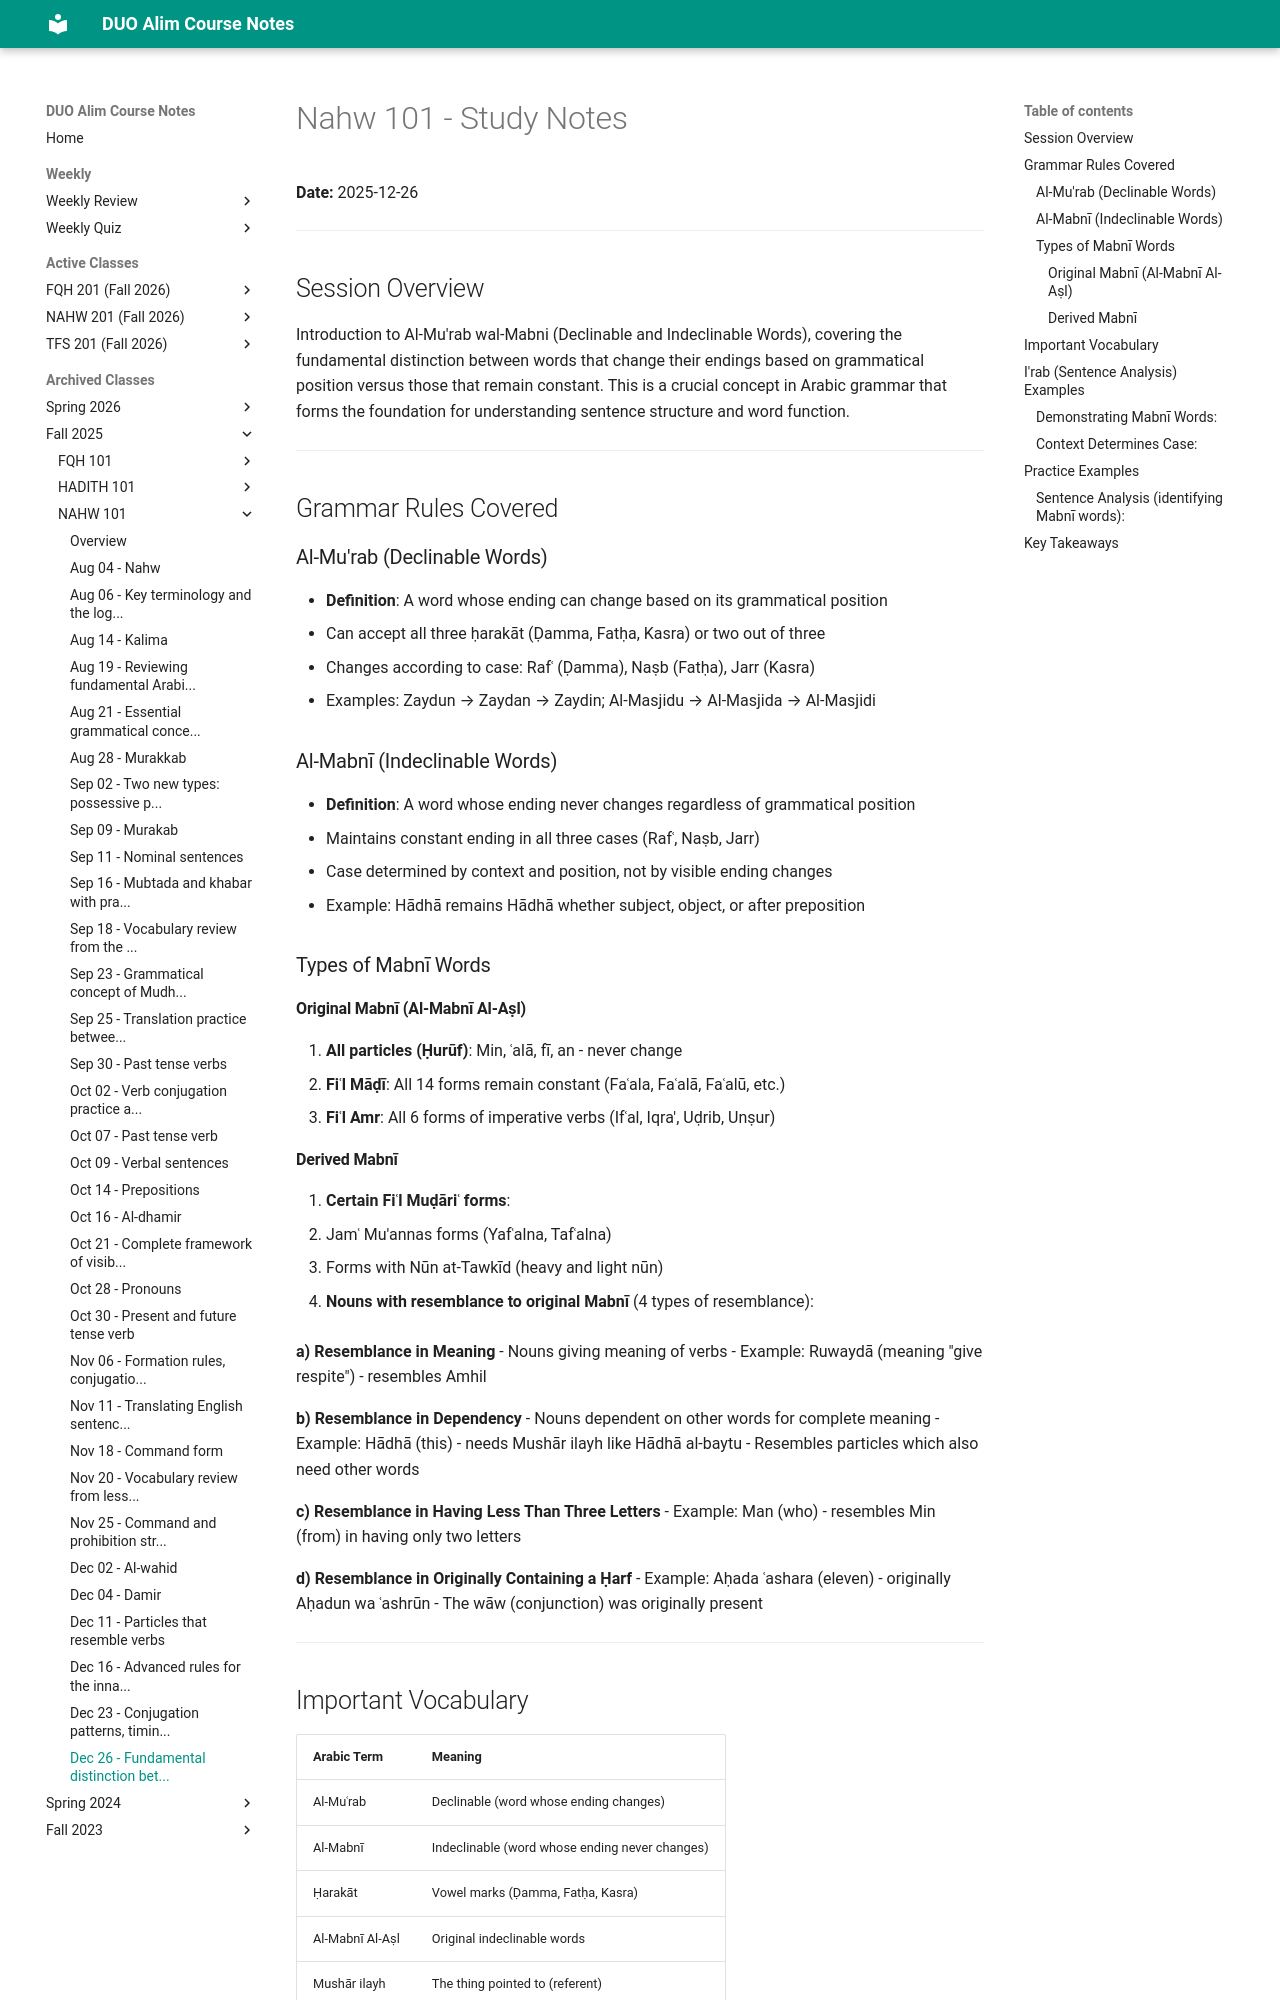

repository: MuhammedHMahmood/duo-alim-course-notes · page: nahw/101/2025-12-26/index.html · generator: mkdocs

# Nahw 101 - Study Notes
**Date:** 2025-12-26

---

## Session Overview

Introduction to Al-Mu'rab wal-Mabni (Declinable and Indeclinable Words), covering the fundamental distinction between words that change their endings based on grammatical position versus those that remain constant. This is a crucial concept in Arabic grammar that forms the foundation for understanding sentence structure and word function.

---

## Grammar Rules Covered

### Al-Mu'rab (Declinable Words)
- **Definition**: A word whose ending can change based on its grammatical position
- Can accept all three ḥarakāt (Ḍamma, Fatḥa, Kasra) or two out of three
- Changes according to case: Rafʿ (Ḍamma), Naṣb (Fatḥa), Jarr (Kasra)
- Examples: Zaydun → Zaydan → Zaydin; Al-Masjidu → Al-Masjida → Al-Masjidi

### Al-Mabnī (Indeclinable Words)
- **Definition**: A word whose ending never changes regardless of grammatical position
- Maintains constant ending in all three cases (Rafʿ, Naṣb, Jarr)
- Case determined by context and position, not by visible ending changes
- Example: Hādhā remains Hādhā whether subject, object, or after preposition

### Types of Mabnī Words

#### Original Mabnī (Al-Mabnī Al-Aṣl)
1. **All particles (Ḥurūf)**: Min, ʿalā, fī, an - never change
2. **Fiʿl Māḍī**: All 14 forms remain constant (Faʿala, Faʿalā, Faʿalū, etc.)
3. **Fiʿl Amr**: All 6 forms of imperative verbs (Ifʿal, Iqra', Uḍrib, Unṣur)

#### Derived Mabnī
4. **Certain Fiʿl Muḍāriʿ forms**: 
   - Jamʿ Mu'annas forms (Yafʿalna, Tafʿalna)
   - Forms with Nūn at-Tawkīd (heavy and light nūn)

5. **Nouns with resemblance to original Mabnī** (4 types of resemblance):

**a) Resemblance in Meaning**
- Nouns giving meaning of verbs
- Example: Ruwaydā (meaning "give respite") - resembles Amhil

**b) Resemblance in Dependency** 
- Nouns dependent on other words for complete meaning
- Example: Hādhā (this) - needs Mushār ilayh like Hādhā al-baytu
- Resembles particles which also need other words

**c) Resemblance in Having Less Than Three Letters**
- Example: Man (who) - resembles Min (from) in having only two letters

**d) Resemblance in Originally Containing a Ḥarf**
- Example: Aḥada ʿashara (eleven) - originally Aḥadun wa ʿashrūn
- The wāw (conjunction) was originally present

---
